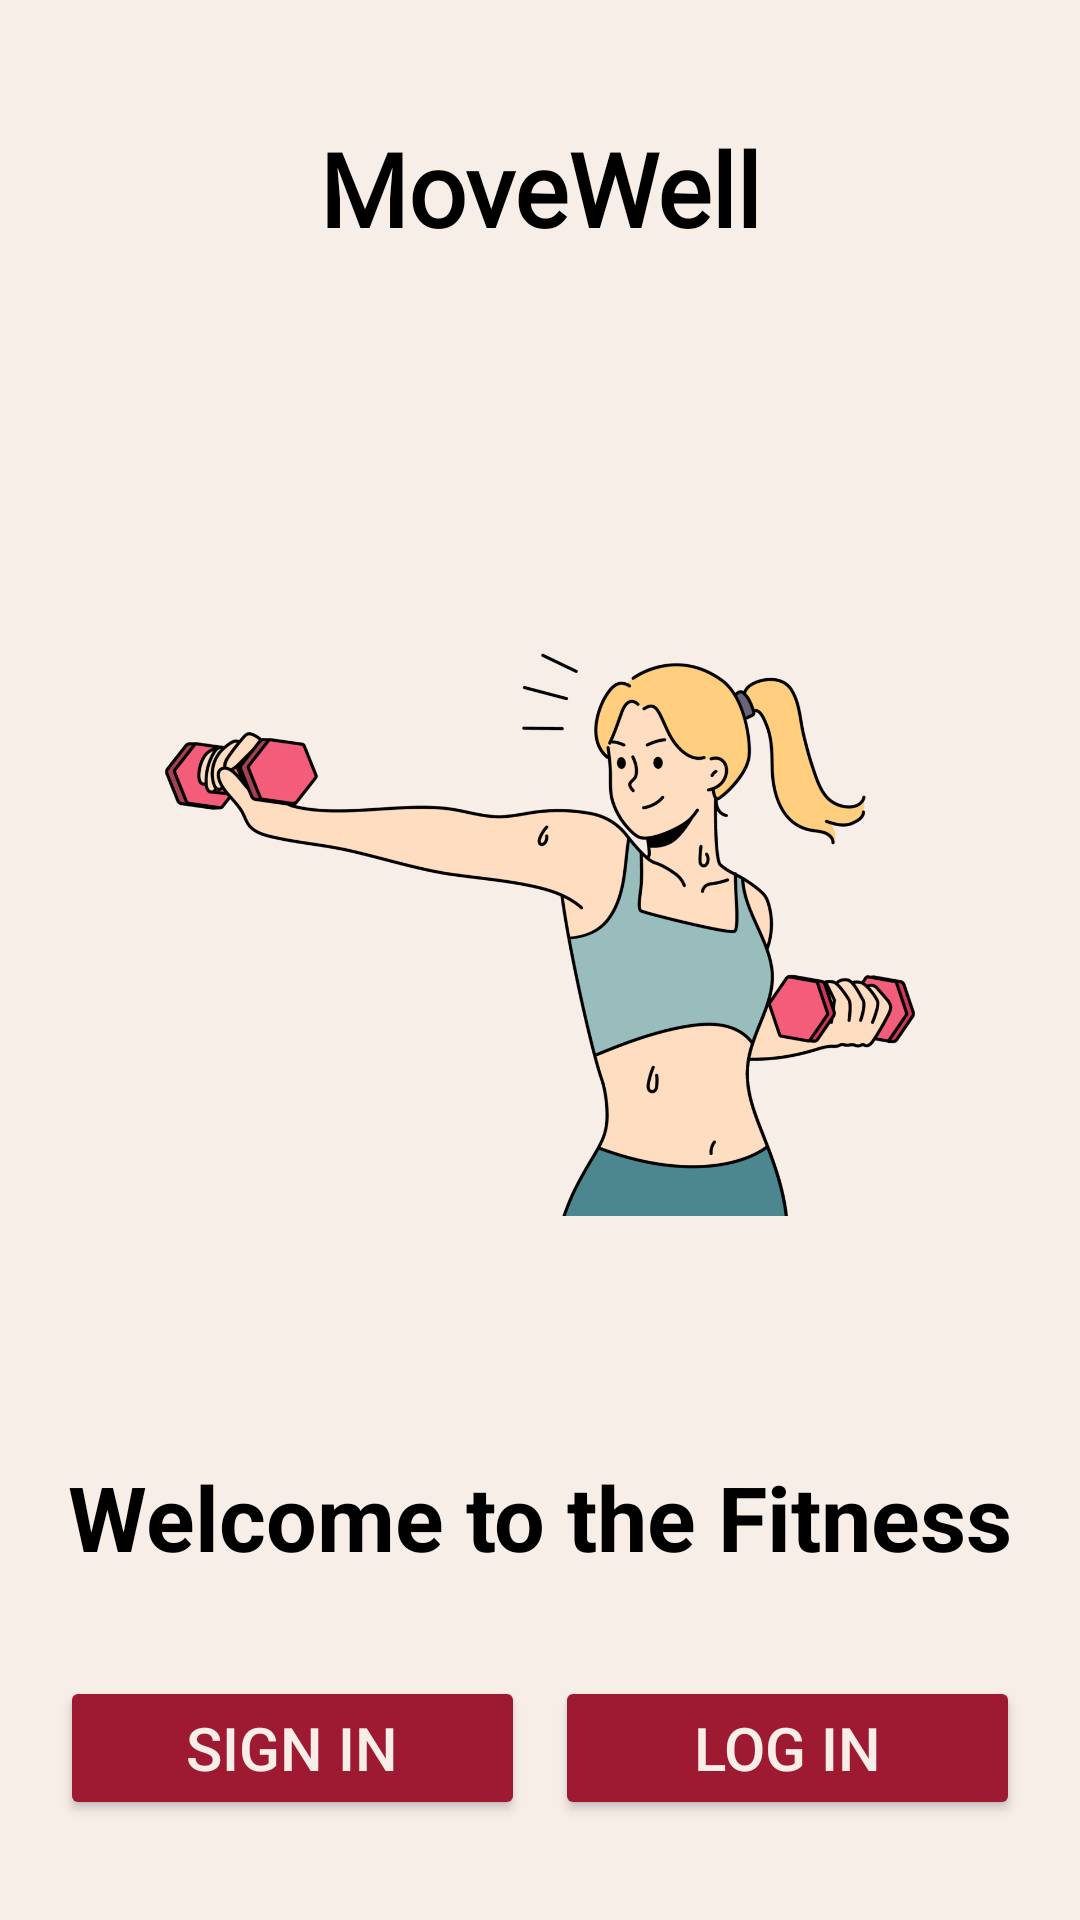

Produce the Android XML layout that renders to this screen, including the resource entries it uses.
<!-- AndroidManifest.xml: application theme Theme.MD_Assignment -->
<!-- res/layout/welcome.xml -->
<?xml version="1.0" encoding="utf-8"?>
<LinearLayout xmlns:android="http://schemas.android.com/apk/res/android"
    xmlns:app="http://schemas.android.com/apk/res-auto"
    android:layout_width="match_parent"
    android:layout_height="match_parent"
    android:orientation="vertical"
    android:background="@color/main_white">


    <TextView
        android:id="@+id/textViewlogo"
        android:layout_width="match_parent"
        android:layout_height="wrap_content"
        android:text="@string/logo"
        android:textColor="@color/main_black"
        android:fontFamily="@font/fasterone"
        android:gravity="center"
        android:textStyle="bold"
        android:textSize="34dp"
        android:paddingTop="40dp"
        />

    <ImageView
        android:id="@+id/imageView"
        android:layout_width="wrap_content"
        android:layout_height="400dp"
        android:src="@drawable/pic21" />

    <TextView
        android:id="@+id/textView2"
        android:layout_width="match_parent"
        android:layout_height="wrap_content"
        android:text="Welcome to the Fitness"
        android:textSize="30dp"
        android:textColor="@color/main_black"
        android:textStyle="bold"
        android:gravity="center" />

    <LinearLayout
        android:layout_width="match_parent"
        android:layout_height="match_parent"
        android:orientation="horizontal"
        android:gravity="center"
        android:padding="20dp">

        <Button
            android:id="@+id/button2"
            android:layout_width="0dp"
            android:layout_height="wrap_content"
            android:layout_marginEnd="10dp"
            android:textColor="@color/main_white"
            android:backgroundTint="@color/main_red"
            android:layout_weight="1"
            android:padding="10dp"
            android:textSize="20dp"
            android:text="Sign In" />

        <Button
            android:id="@+id/button3"
            android:layout_width="0dp"
            android:layout_height="wrap_content"
            android:layout_weight="1"
            android:padding="10dp"
            android:textSize="20dp"
            android:backgroundTint="@color/main_red"
            android:textColor="@color/main_white"
            android:text="Log In" />

    </LinearLayout>


</LinearLayout>
<!-- resources referenced by this layout -->
<resources>
  <color name="main_black">#000000</color>
  <color name="main_red">#9E1932</color>
  <color name="main_white">#F7EEE7</color>
  <!-- drawable pic21: jpg bitmap (drawable, 174788 bytes) -->
  <string name="logo">MoveWell</string>
  <style name="Theme.MD_Assignment" parent="Theme.AppCompat.Light">
          <item name="colorPrimary">@color/main_white</item>
          <item name="android:colorSecondary">@color/main_black</item>
          <item name="android:textColorHint">@color/main_black</item>
  
  
      </style>
</resources>
